3-way image classification set "router_dataset" from GitHub (dhawsespandan/pbl-paper); label vocabulary: flower, fruit, leaf.

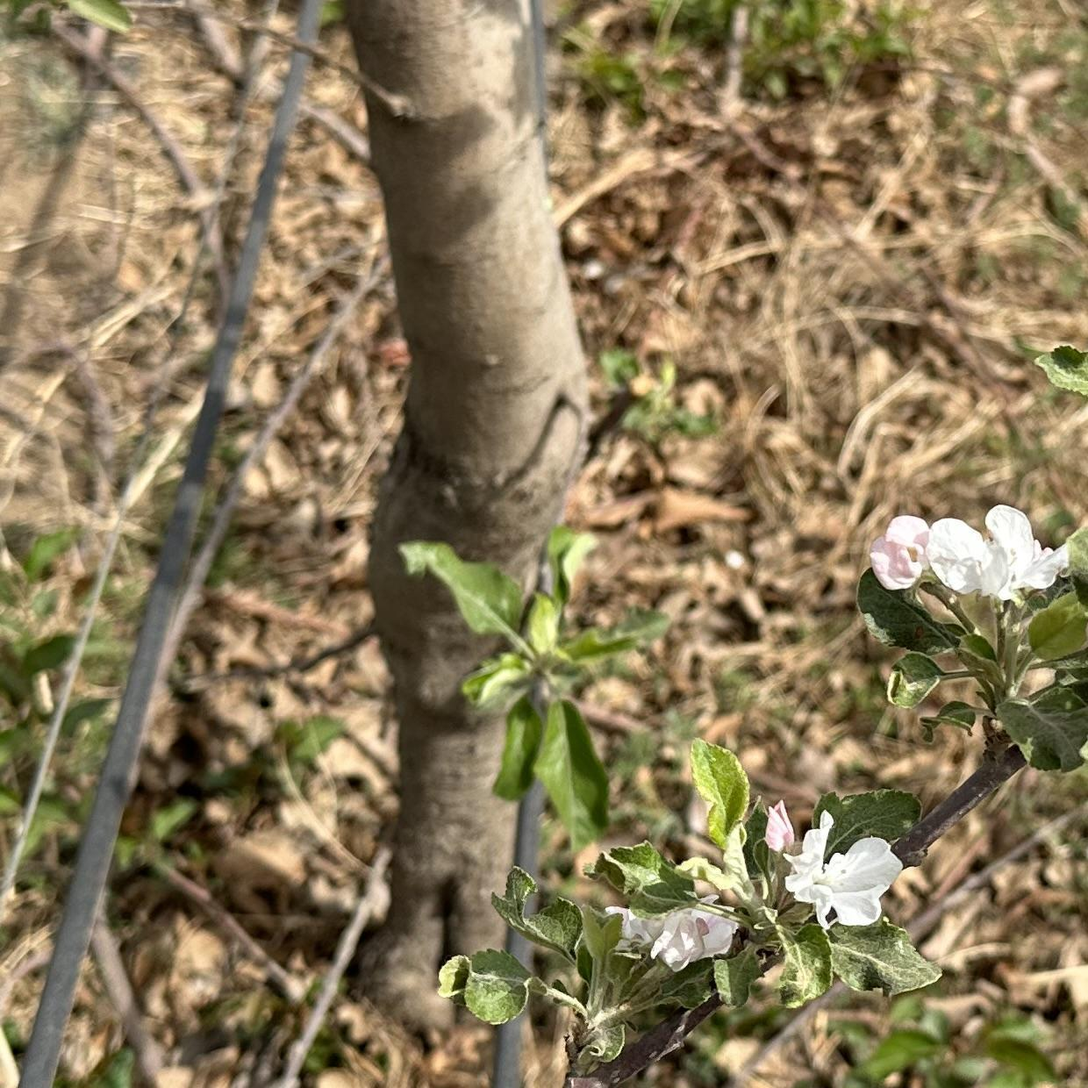
Label: flower

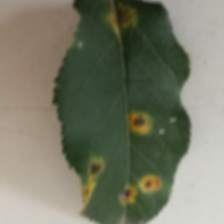
Label: leaf

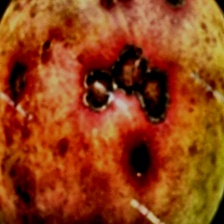
Label: fruit

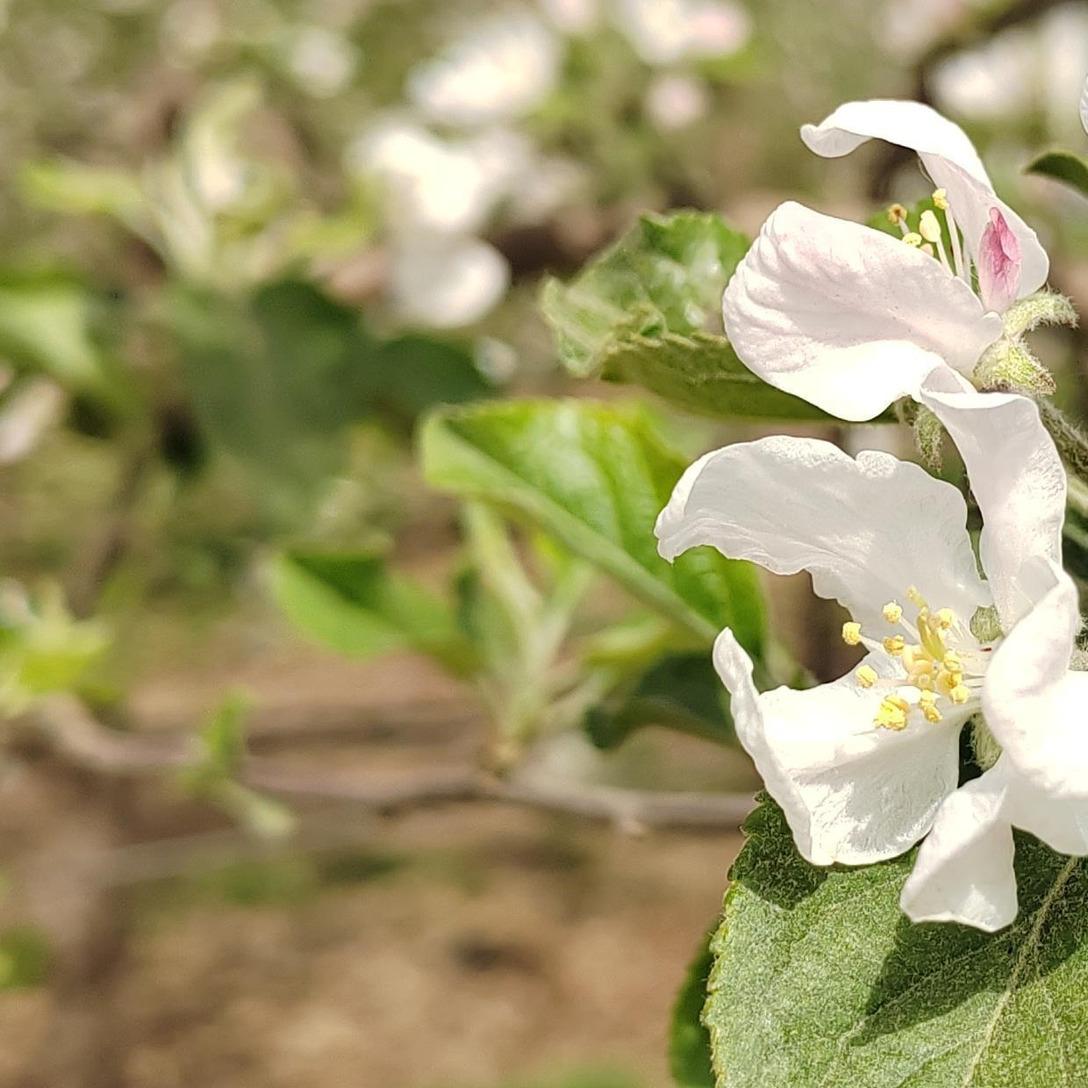
Label: flower

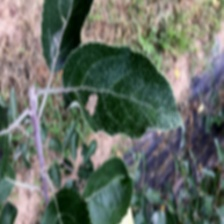
Label: leaf

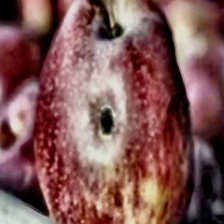
Label: fruit
